Run: headless pygame with SDL's dummy video driver; simulated clock (each Clock.tick advances the game by its frame time, no real sleeping); random seed 0; keys injected as events and as key.get_pressed() state; no mouse input.
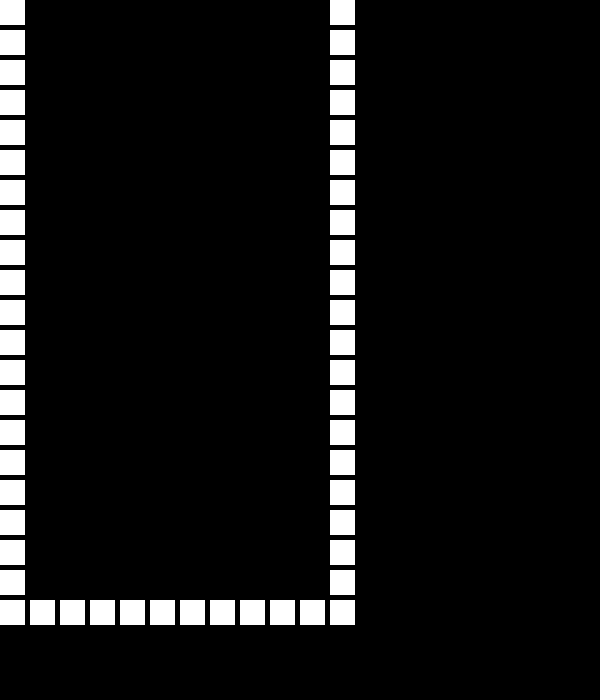
Frame 1 of 4 · flips 1–60 · no input
Frame 2 of 4 · flips 61–180 · tapped SPACE, RETURN · held RIGHT (→), D · screen unchanged from frame 1, image omitted
Frame 3 of 4 · flips 181–300 · held DOWN (↓), S · screen unchanged from frame 2, image omitted
Frame 4 of 4 · flips 301–420 · held LEFT (←), A, UP (↑), W · screen unchanged from frame 3, image omitted

The pygame program that drew these frames:

import pygame
import sys


data = [
    [1, 0, 0, 0, 0, 0, 0, 0, 0, 0, 0, 1],
    [1, 0, 0, 0, 0, 0, 0, 0, 0, 0, 0, 1],
    [1, 0, 0, 0, 0, 0, 0, 0, 0, 0, 0, 1],
    [1, 0, 0, 0, 0, 0, 0, 0, 0, 0, 0, 1],
    [1, 0, 0, 0, 0, 0, 0, 0, 0, 0, 0, 1],
    [1, 0, 0, 0, 0, 0, 0, 0, 0, 0, 0, 1],
    [1, 0, 0, 0, 0, 0, 0, 0, 0, 0, 0, 1],
    [1, 0, 0, 0, 0, 0, 0, 0, 0, 0, 0, 1],
    [1, 0, 0, 0, 0, 0, 0, 0, 0, 0, 0, 1],
    [1, 0, 0, 0, 0, 0, 0, 0, 0, 0, 0, 1],
    [1, 0, 0, 0, 0, 0, 0, 0, 0, 0, 0, 1],
    [1, 0, 0, 0, 0, 0, 0, 0, 0, 0, 0, 1],
    [1, 0, 0, 0, 0, 0, 0, 0, 0, 0, 0, 1],
    [1, 0, 0, 0, 0, 0, 0, 0, 0, 0, 0, 1],
    [1, 0, 0, 0, 0, 0, 0, 0, 0, 0, 0, 1],
    [1, 0, 0, 0, 0, 0, 0, 0, 0, 0, 0, 1],
    [1, 0, 0, 0, 0, 0, 0, 0, 0, 0, 0, 1],
    [1, 0, 0, 0, 0, 0, 0, 0, 0, 0, 0, 1],
    [1, 0, 0, 0, 0, 0, 0, 0, 0, 0, 0, 1],
    [1, 0, 0, 0, 0, 0, 0, 0, 0, 0, 0, 1],
    [1, 1, 1, 1, 1, 1, 1, 1, 1, 1, 1, 1],
]   


class Square:
    """사각형 클래스"""
    def __init__(self, screen, x_pos, y_pos, color):
        """초기화"""
        self.screen = screen
        self.length = 25
        self.x = x_pos
        self.y = y_pos
        self.color = color

        self.rect = pygame.Rect(self.x * (self.length + 5),
                                self.y * (self.length + 5),
                                self.length, self.length)

    def draw(self):
        """현재 위치에 사각형을 그린다."""
        pygame.draw.rect(self.screen, self.color, self.rect)


class Block:
    """블록 클래스"""
    def __init__(self):
        """초기화"""
        pass
    

def draw_wall(screen):
    """벽을 그린다."""
    walls = []
    for y in range(21):
        for x in range(12):
            if data[y][x] == 1:
                Square(screen, x, y, "white").draw()


def main():
    """메인 함수"""
    pygame.init()  # 초기화

    screen = pygame.display.set_mode((600, 700))
    pygame.display.set_caption("Tetris")

    draw_wall(screen)  # 벽 그리기 

    while True:
        # 이벤트 탐지
        for event in pygame.event.get():
            if event.type == pygame.QUIT:
                sys.exit()
    
        
        pygame.display.flip()  # 화면 그리기

main()
